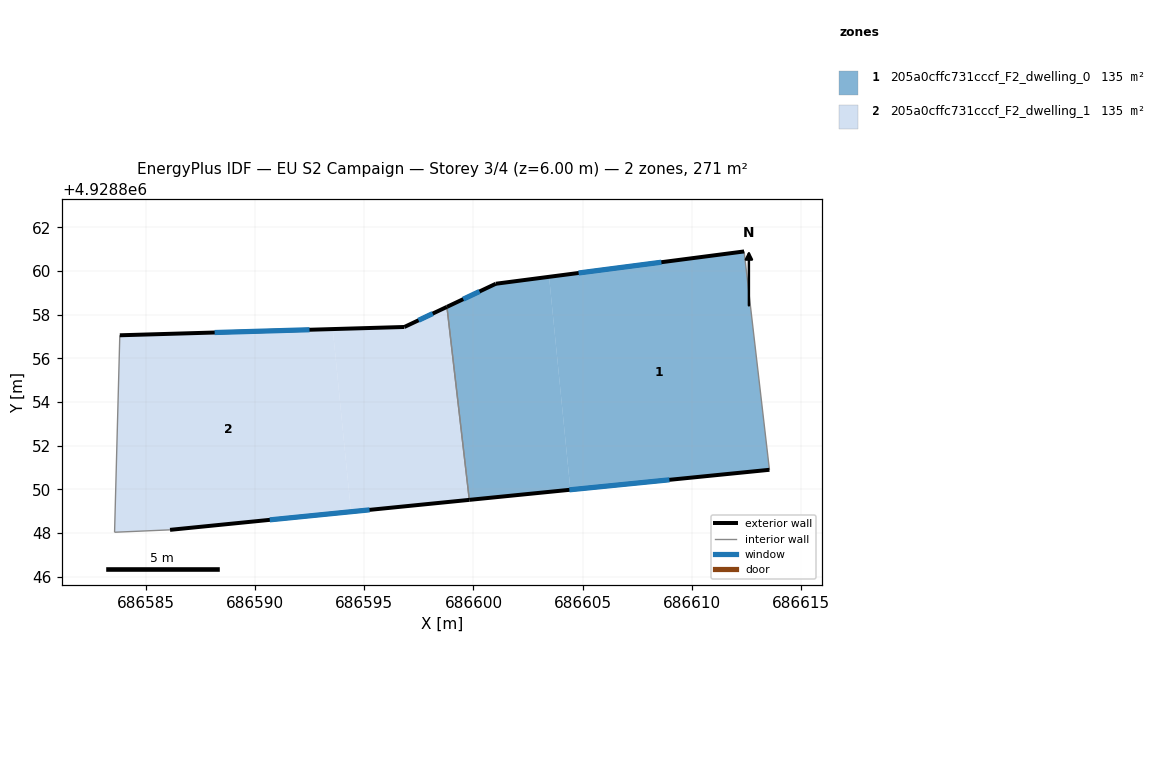
=== STOREY PLAN SPEC (per zone: floor XY polygon, exterior-wall plan segments, windows/doors) ===
zone 1: 205a0cffc731cccf_F2_dwelling_0  (135.3 m²)
  floor: (686612.39, 4928860.89) (686613.55, 4928850.89) (686604.44, 4928849.98) (686603.46, 4928859.73)
  floor: (686603.46, 4928859.73) (686604.44, 4928849.98) (686599.81, 4928849.51) (686598.78, 4928858.35) (686601.02, 4928859.41)
  exterior wall: (686612.39, 4928860.89) – (686601.02, 4928859.41)  [11.5 m]
    window: (686608.60, 4928860.40) – (686604.81, 4928859.90)  [3.8 m²]
  exterior wall: (686599.81, 4928849.51) – (686613.55, 4928850.89)  [13.8 m]
    window: (686604.39, 4928849.97) – (686608.97, 4928850.43)  [4.6 m²]
  exterior wall: (686601.02, 4928859.41) – (686598.78, 4928858.35)  [2.5 m]
    window: (686600.28, 4928859.06) – (686599.53, 4928858.70)  [0.8 m²]
  interior walls: 2
zone 2: 205a0cffc731cccf_F2_dwelling_1  (135.3 m²)
  floor: (686593.55, 4928857.33) (686594.39, 4928848.97) (686586.10, 4928848.14) (686583.56, 4928848.03) (686583.80, 4928857.05)
  floor: (686598.78, 4928858.35) (686599.81, 4928849.51) (686594.39, 4928848.97) (686593.55, 4928857.33) (686596.83, 4928857.43)
  exterior wall: (686596.83, 4928857.43) – (686583.80, 4928857.05)  [13.0 m]
    window: (686592.49, 4928857.30) – (686588.15, 4928857.18)  [4.3 m²]
  exterior wall: (686598.78, 4928858.35) – (686596.83, 4928857.43)  [2.2 m]
    window: (686598.13, 4928858.05) – (686597.48, 4928857.74)  [0.7 m²]
  exterior wall: (686586.10, 4928848.14) – (686599.81, 4928849.51)  [13.8 m]
    window: (686590.67, 4928848.60) – (686595.24, 4928849.06)  [4.6 m²]
  interior walls: 3

=== DERIVED (storey summary) ===
Building: EU S2 Campaign
Storey: 3 of 4  (floor level z = 6.00 m)
Storey gross floor area: 270.6 m²
Zones on this storey: 2
  - 205a0cffc731cccf_F2_dwelling_0: floor 135.3 m²; exterior wall 27.8 m (83.3 m²); 3 window(s) 9.3 m²; WWR 11.1%
  - 205a0cffc731cccf_F2_dwelling_1: floor 135.3 m²; exterior wall 29.0 m (86.9 m²); 3 window(s) 9.7 m²; WWR 11.1%
Zone adjacency (shared interzone walls):
  - 205a0cffc731cccf_F2_dwelling_0 ↔ 205a0cffc731cccf_F2_dwelling_1